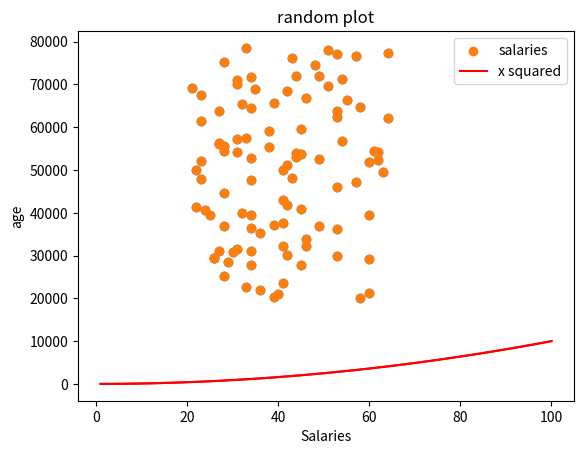

This figure's Python source:
import numpy as np
import matplotlib.pyplot as plt
minSalary = 20000
maxSalary = 80000
numberOfEntries = 100
# this is so that the "random" numbers are the same each time
np.random.seed(1)
salaries = np.random.randint(minSalary, maxSalary, numberOfEntries)
# I prefer putting the abolute values into variables that are set at the top
ages = np.random.randint(low=21, high=65, size=numberOfEntries)
plt.scatter(ages, salaries)
#plt.show() # if you do this the proram will halt here until the plot is closed
# add x squared
xpoints = np.array(range(1, 101))
ypoints = xpoints * xpoints # multiply each entry by itself
plt.plot(xpoints, ypoints, color= 'r')
plt.show() # see how the axis have changed

#same code as above except we need to add label to the plot and set the titles and labels on the axis
plt.scatter(ages, salaries, label="salaries")
#plt.show() # if you do this the proram will halt here until the plot is closed
# add x squared
xpoints = np.array(range(1, 101))
ypoints = xpoints * xpoints # multiply each entry by itself
plt.plot(xpoints, ypoints, color='r', label = "x squared")
plt.title("random plot")
plt.xlabel("Salaries")
plt.ylabel("age")
plt.legend()
plt.show() # see how the axis have changed

#add this line to the end and you can comment out the show()
#plt.show() # see how the axis have changed
plt.savefig('prettier-plot.png')